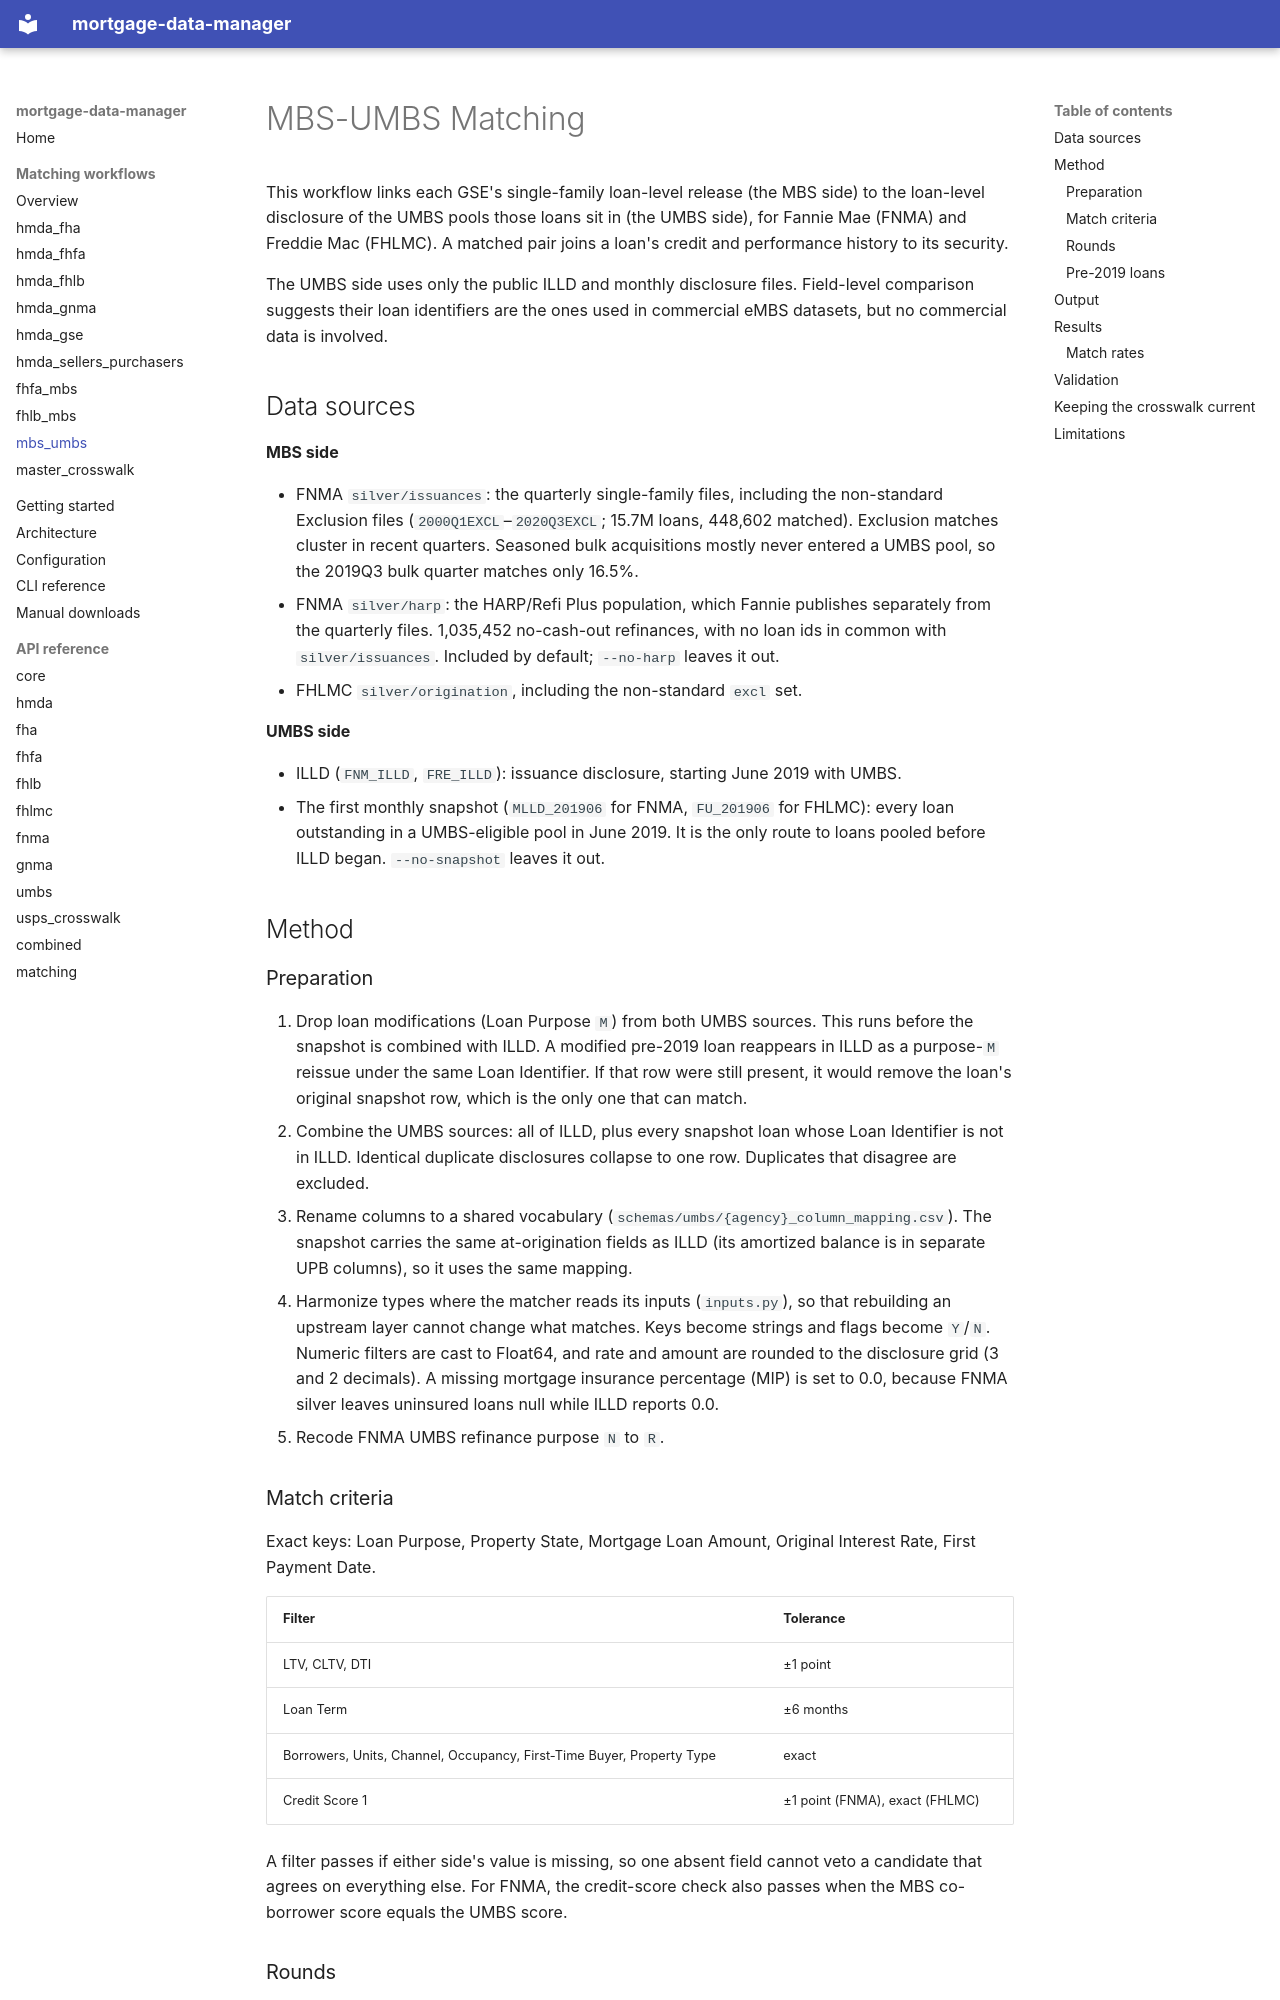

repository: jebecker94/mortgage_data_manager · page: matching/mbs_umbs_matching/index.html · generator: mkdocs

# MBS-UMBS Matching

This workflow links each GSE's single-family loan-level release (the MBS side) to the
loan-level disclosure of the UMBS pools those loans sit in (the UMBS side), for Fannie Mae
(FNMA) and Freddie Mac (FHLMC). A matched pair joins a loan's credit and performance
history to its security.

The UMBS side uses only the public ILLD and monthly disclosure files. Field-level
comparison suggests their loan identifiers are the ones used in commercial eMBS datasets,
but no commercial data is involved.

## Data sources

**MBS side**

- FNMA `silver/issuances`: the quarterly single-family files, including the non-standard
  Exclusion files (`2000Q1EXCL`–`2020Q3EXCL`; 15.7M loans, 448,602 matched). Exclusion
  matches cluster in recent quarters. Seasoned bulk acquisitions mostly never entered a
  UMBS pool, so the 2019Q3 bulk quarter matches only 16.5%.
- FNMA `silver/harp`: the HARP/Refi Plus population, which Fannie publishes separately
  from the quarterly files. 1,035,452 no-cash-out refinances, with no loan ids in common
  with `silver/issuances`. Included by default; `--no-harp` leaves it out.
- FHLMC `silver/origination`, including the non-standard `excl` set.

**UMBS side**

- ILLD (`FNM_ILLD`, `FRE_ILLD`): issuance disclosure, starting June 2019 with UMBS.
- The first monthly snapshot (`MLLD_201906` for FNMA, `FU_201906` for FHLMC): every loan
  outstanding in a UMBS-eligible pool in June 2019. It is the only route to loans pooled
  before ILLD began. `--no-snapshot` leaves it out.

## Method

### Preparation

1. Drop loan modifications (Loan Purpose `M`) from both UMBS sources. This runs before the
   snapshot is combined with ILLD. A modified pre-2019 loan reappears in ILLD as a
   purpose-`M` reissue under the same Loan Identifier. If that row were still present, it
   would remove the loan's original snapshot row, which is the only one that can match.
2. Combine the UMBS sources: all of ILLD, plus every snapshot loan whose Loan Identifier
   is not in ILLD. Identical duplicate disclosures collapse to one row. Duplicates that
   disagree are excluded.
3. Rename columns to a shared vocabulary (`schemas/umbs/{agency}_column_mapping.csv`).
   The snapshot carries the same at-origination fields as ILLD (its amortized balance is
   in separate UPB columns), so it uses the same mapping.
4. Harmonize types where the matcher reads its inputs (`inputs.py`), so that rebuilding
   an upstream layer cannot change what matches. Keys become strings and flags become
   `Y`/`N`. Numeric filters are cast to Float64, and rate and amount are rounded to the
   disclosure grid (3 and 2 decimals). A missing mortgage insurance percentage (MIP) is
   set to 0.0, because FNMA silver leaves uninsured loans null while ILLD reports 0.0.
5. Recode FNMA UMBS refinance purpose `N` to `R`.

### Match criteria

Exact keys: Loan Purpose, Property State, Mortgage Loan Amount, Original Interest Rate,
First Payment Date.

| Filter | Tolerance |
|---|---|
| LTV, CLTV, DTI | ±1 point |
| Loan Term | ±6 months |
| Borrowers, Units, Channel, Occupancy, First-Time Buyer, Property Type | exact |
| Credit Score 1 | ±1 point (FNMA), exact (FHLMC) |

A filter passes if either side's value is missing, so one absent field cannot veto a
candidate that agrees on everything else. For FNMA, the credit-score check also passes
when the MBS co-borrower score equals the UMBS score.
